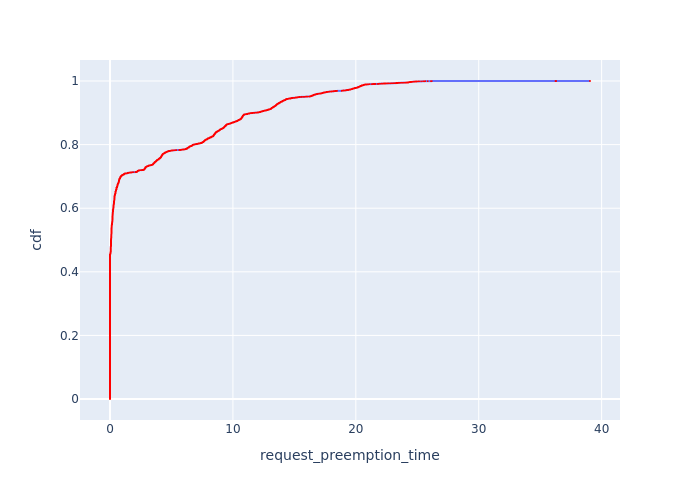

The file beside this chart, header and first rows:
, Request Id, request_preemption_time, cdf
138, 344, 0.0, 8.858965272856131e-05
139, 346, 0.0, 0.0001772
140, 347, 0.0, 0.0002658
141, 349, 0.0, 0.0003544
142, 351, 0.0, 0.0004429
143, 352, 0.0, 0.0005315
144, 354, 0.0, 0.0006201
145, 355, 0.0, 0.0007087
146, 357, 0.0, 0.0007973
147, 359, 0.0, 0.0008859
148, 360, 0.0, 0.0009745
149, 361, 0.0, 0.001063
150, 363, 0.0, 0.001152
151, 364, 0.0, 0.00124
156, 369, 0.0, 0.001329
157, 370, 0.0, 0.001417
158, 371, 0.0, 0.001506
159, 372, 0.0, 0.001595
160, 374, 0.0, 0.001683
161, 375, 0.0, 0.001772
162, 376, 0.0, 0.00186
163, 377, 0.0, 0.001949
164, 378, 0.0, 0.002038
165, 379, 0.0, 0.002126
166, 381, 0.0, 0.002215
167, 383, 0.0, 0.002303
168, 384, 0.0, 0.002392
169, 385, 0.0, 0.002481
177, 394, 0.0, 0.002569
178, 395, 0.0, 0.002658
179, 396, 0.0, 0.002746
180, 397, 0.0, 0.002835
181, 398, 0.0, 0.002923
182, 399, 0.0, 0.003012
183, 400, 0.0, 0.003101
184, 401, 0.0, 0.003189
185, 402, 0.0, 0.003278
186, 403, 0.0, 0.003366
187, 404, 0.0, 0.003455
188, 405, 0.0, 0.003544
189, 406, 0.0, 0.003632
199, 421, 0.0, 0.003721
200, 422, 0.0, 0.003809
201, 423, 0.0, 0.003898
202, 424, 0.0, 0.003987
203, 425, 0.0, 0.004075
204, 426, 0.0, 0.004164
205, 427, 0.0, 0.004252
221, 444, 0.0, 0.004341
222, 447, 0.0, 0.004429
240, 469, 0.0, 0.004518
241, 470, 0.0, 0.004607
242, 471, 0.0, 0.004695
243, 472, 0.0, 0.004784
244, 473, 0.0, 0.004872
258, 494, 0.0, 0.004961
259, 495, 0.0, 0.00505
260, 496, 0.0, 0.005138
261, 497, 0.0, 0.005227
262, 498, 0.0, 0.005315
... 11,228 more rows
